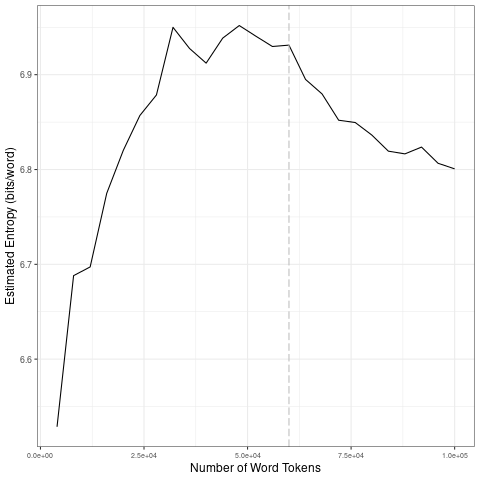

The file beside this chart, header and first rows:
file, entropy.Corpus.Size, entropy.Entropy, sd.Corpus.Size, sd.SD
data/covid-clean/2020_by_es/2020-08-15_t…, 4000, 6.529, 20000, 0.1113
data/covid-clean/2020_by_es/2020-08-15_t…, 8000, 6.688, 40000, 0.03737
data/covid-clean/2020_by_es/2020-08-15_t…, 12000, 6.697, 60000, 0.00884
data/covid-clean/2020_by_es/2020-08-15_t…, 16000, 6.775, 80000, 0.02404
data/covid-clean/2020_by_es/2020-08-15_t…, 20000, 6.82, 1e+05, 0.009469
data/covid-clean/2020_by_es/2020-08-15_t…, 24000, 6.857, 20000, 0.1113
data/covid-clean/2020_by_es/2020-08-15_t…, 28000, 6.879, 40000, 0.03737
data/covid-clean/2020_by_es/2020-08-15_t…, 32000, 6.95, 60000, 0.00884
data/covid-clean/2020_by_es/2020-08-15_t…, 36000, 6.928, 80000, 0.02404
data/covid-clean/2020_by_es/2020-08-15_t…, 40000, 6.912, 1e+05, 0.009469
data/covid-clean/2020_by_es/2020-08-15_t…, 44000, 6.939, 20000, 0.1113
data/covid-clean/2020_by_es/2020-08-15_t…, 48000, 6.952, 40000, 0.03737
data/covid-clean/2020_by_es/2020-08-15_t…, 52000, 6.941, 60000, 0.00884
data/covid-clean/2020_by_es/2020-08-15_t…, 56000, 6.93, 80000, 0.02404
data/covid-clean/2020_by_es/2020-08-15_t…, 60000, 6.931, 1e+05, 0.009469
data/covid-clean/2020_by_es/2020-08-15_t…, 64000, 6.895, 20000, 0.1113
data/covid-clean/2020_by_es/2020-08-15_t…, 68000, 6.88, 40000, 0.03737
data/covid-clean/2020_by_es/2020-08-15_t…, 72000, 6.852, 60000, 0.00884
data/covid-clean/2020_by_es/2020-08-15_t…, 76000, 6.85, 80000, 0.02404
data/covid-clean/2020_by_es/2020-08-15_t…, 80000, 6.836, 1e+05, 0.009469
data/covid-clean/2020_by_es/2020-08-15_t…, 84000, 6.819, 20000, 0.1113
data/covid-clean/2020_by_es/2020-08-15_t…, 88000, 6.816, 40000, 0.03737
data/covid-clean/2020_by_es/2020-08-15_t…, 92000, 6.824, 60000, 0.00884
data/covid-clean/2020_by_es/2020-08-15_t…, 96000, 6.807, 80000, 0.02404
data/covid-clean/2020_by_es/2020-08-15_t…, 1e+05, 6.801, 1e+05, 0.009469
